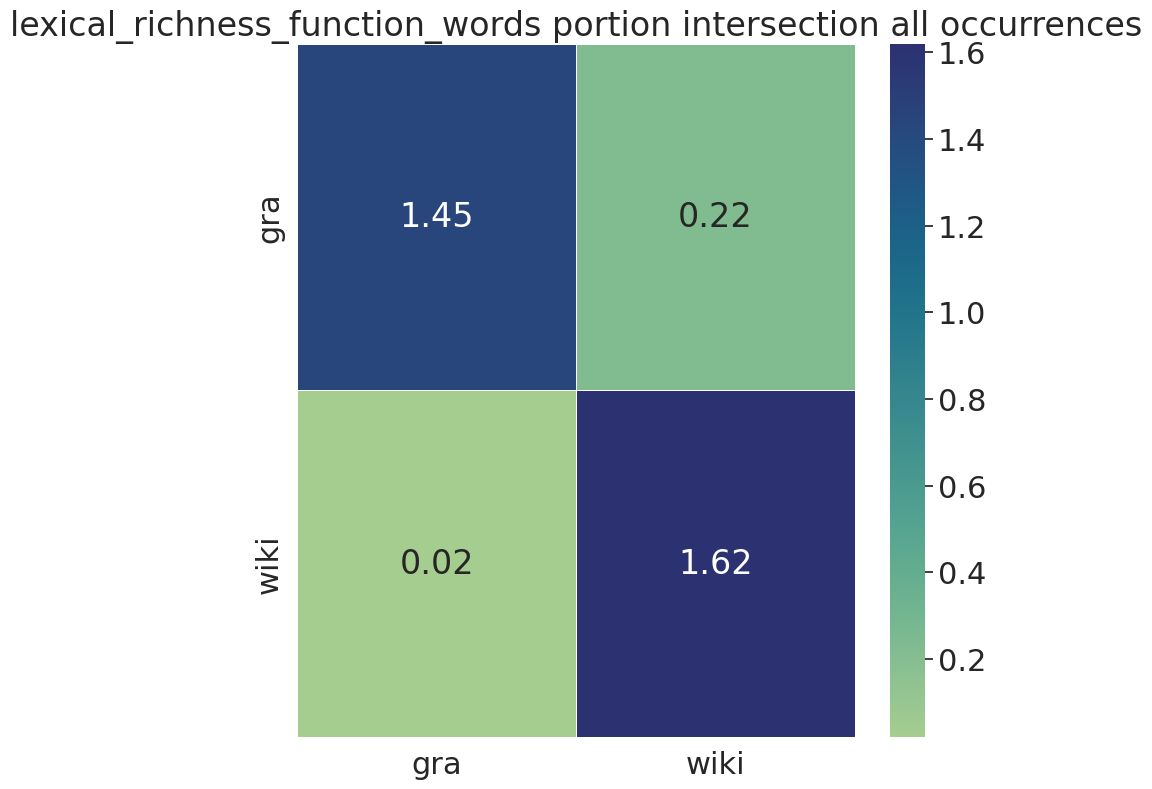

The file beside this chart, header and first rows:
, gra, wiki
gra, 1.45, 0.22
wiki, 0.02, 1.62
